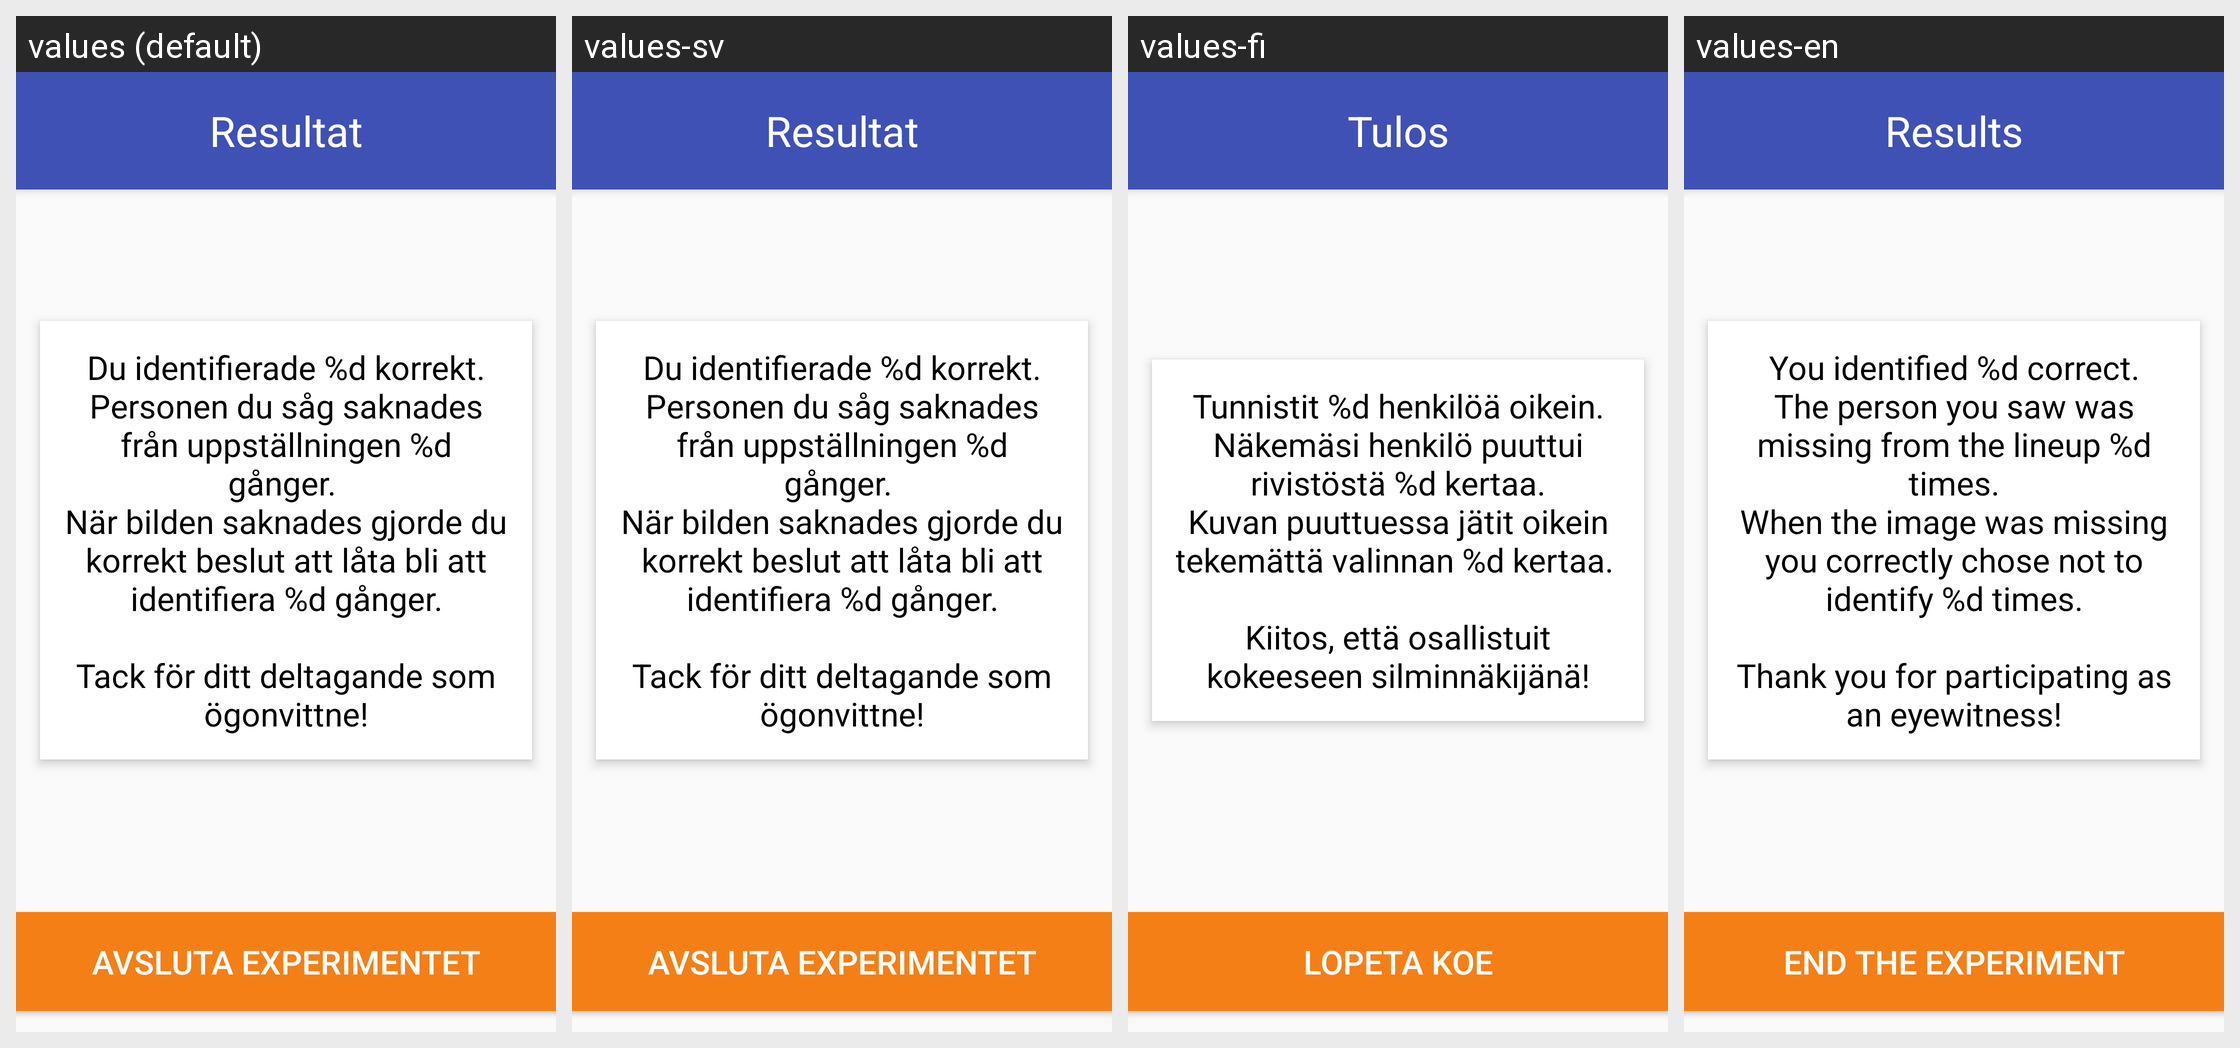

For this localized Android screen grid, give each drawn string resource with its value in every locale shown.
Android screen res/layout/activity_result.xml rendered under 4 locales, left to right: values (default), values-sv, values-fi, values-en. Device: Nexus 5 (rendered at 1080×1920; each locale shown at half size, 540×960, under a caption strip naming it); theme AppTheme.
Strings drawn on this screen, with the default value and each locale's value (text and hints the layout hard-codes, and strings that could not be matched under every locale, appear in the picture but are not listed):

result
  values: Resultat
  values-sv: Resultat
  values-fi: Tulos
  values-en: Results

text_participation_result
  values: Du identifierade %d korrekt.
      Personen du såg saknades från uppställningen %d gånger. 
      När bilden saknades gjorde du korrekt beslut att låta bli att identifiera %d gånger.
      
      Tack för ditt deltagande som ögonvittne!
  values-sv: Du identifierade %d korrekt.
      Personen du såg saknades från uppställningen %d gånger. 
      När bilden saknades gjorde du korrekt beslut att låta bli att identifiera %d gånger.
      
      Tack för ditt deltagande som ögonvittne!
  values-fi: Tunnistit %d henkilöä oikein.
      Näkemäsi henkilö puuttui rivistöstä %d kertaa.
      Kuvan puuttuessa jätit oikein tekemättä valinnan %d kertaa. 
      
      Kiitos, että osallistuit kokeeseen silminnäkijänä!
  values-en: You identified %d correct.
      The person you saw was missing from the lineup %d times.
      When the image was missing you correctly chose not to identify %d times.
      
      Thank you for participating as an eyewitness!

end_experiment
  values: Avsluta Experimentet
  values-sv: Avsluta Experimentet
  values-fi: Lopeta koe
  values-en: End the experiment
